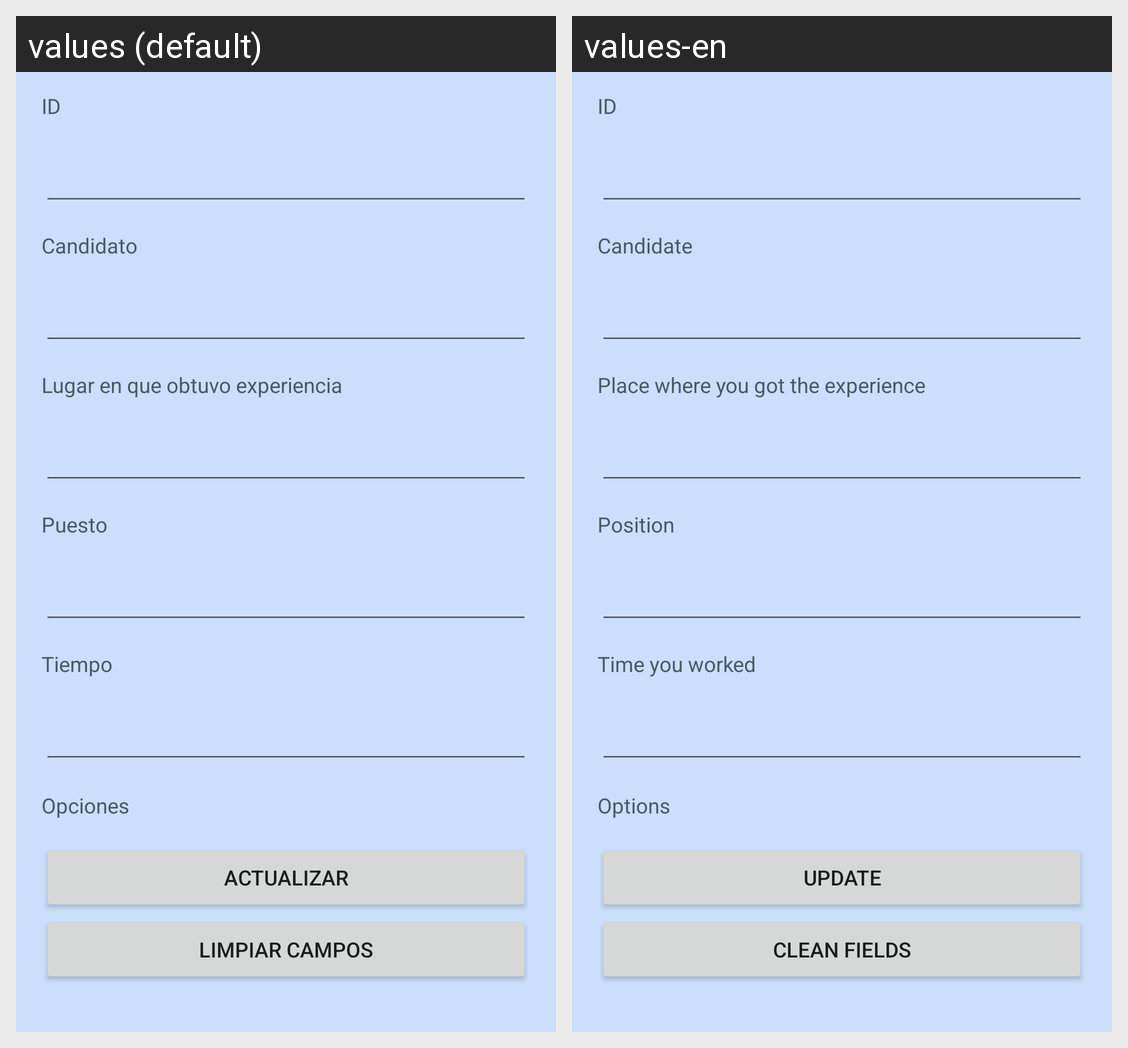

Locale-by-locale string values for the Android screen shown in this grid:
Android screen res/layout/activity_detalle_experiencia_actualizar.xml rendered under 2 locales, left to right: values (default), values-en. Device: Nexus 5 (rendered at 1080×1920; each locale shown at half size, 540×960, under a caption strip naming it); theme Theme.BolsaN.
Strings drawn on this screen, with the default value and each locale's value (text and hints the layout hard-codes, and strings that could not be matched under every locale, appear in the picture but are not listed):

detalle_experiencia_idcandidato
  values: Candidato
  values-en: Candidate

detalle_experiencia_lugar_experiencia
  values: Lugar en que obtuvo experiencia
  values-en: Place where you got the experience

detalle_experiencia_puesto
  values: Puesto
  values-en: Position

detalle_experiencia_tiempo
  values: Tiempo
  values-en: Time you worked

opciones
  values: Opciones
  values-en: Options

actualizar
  values: Actualizar
  values-en: Update

limpiar
  values: Limpiar campos
  values-en: Clean fields
